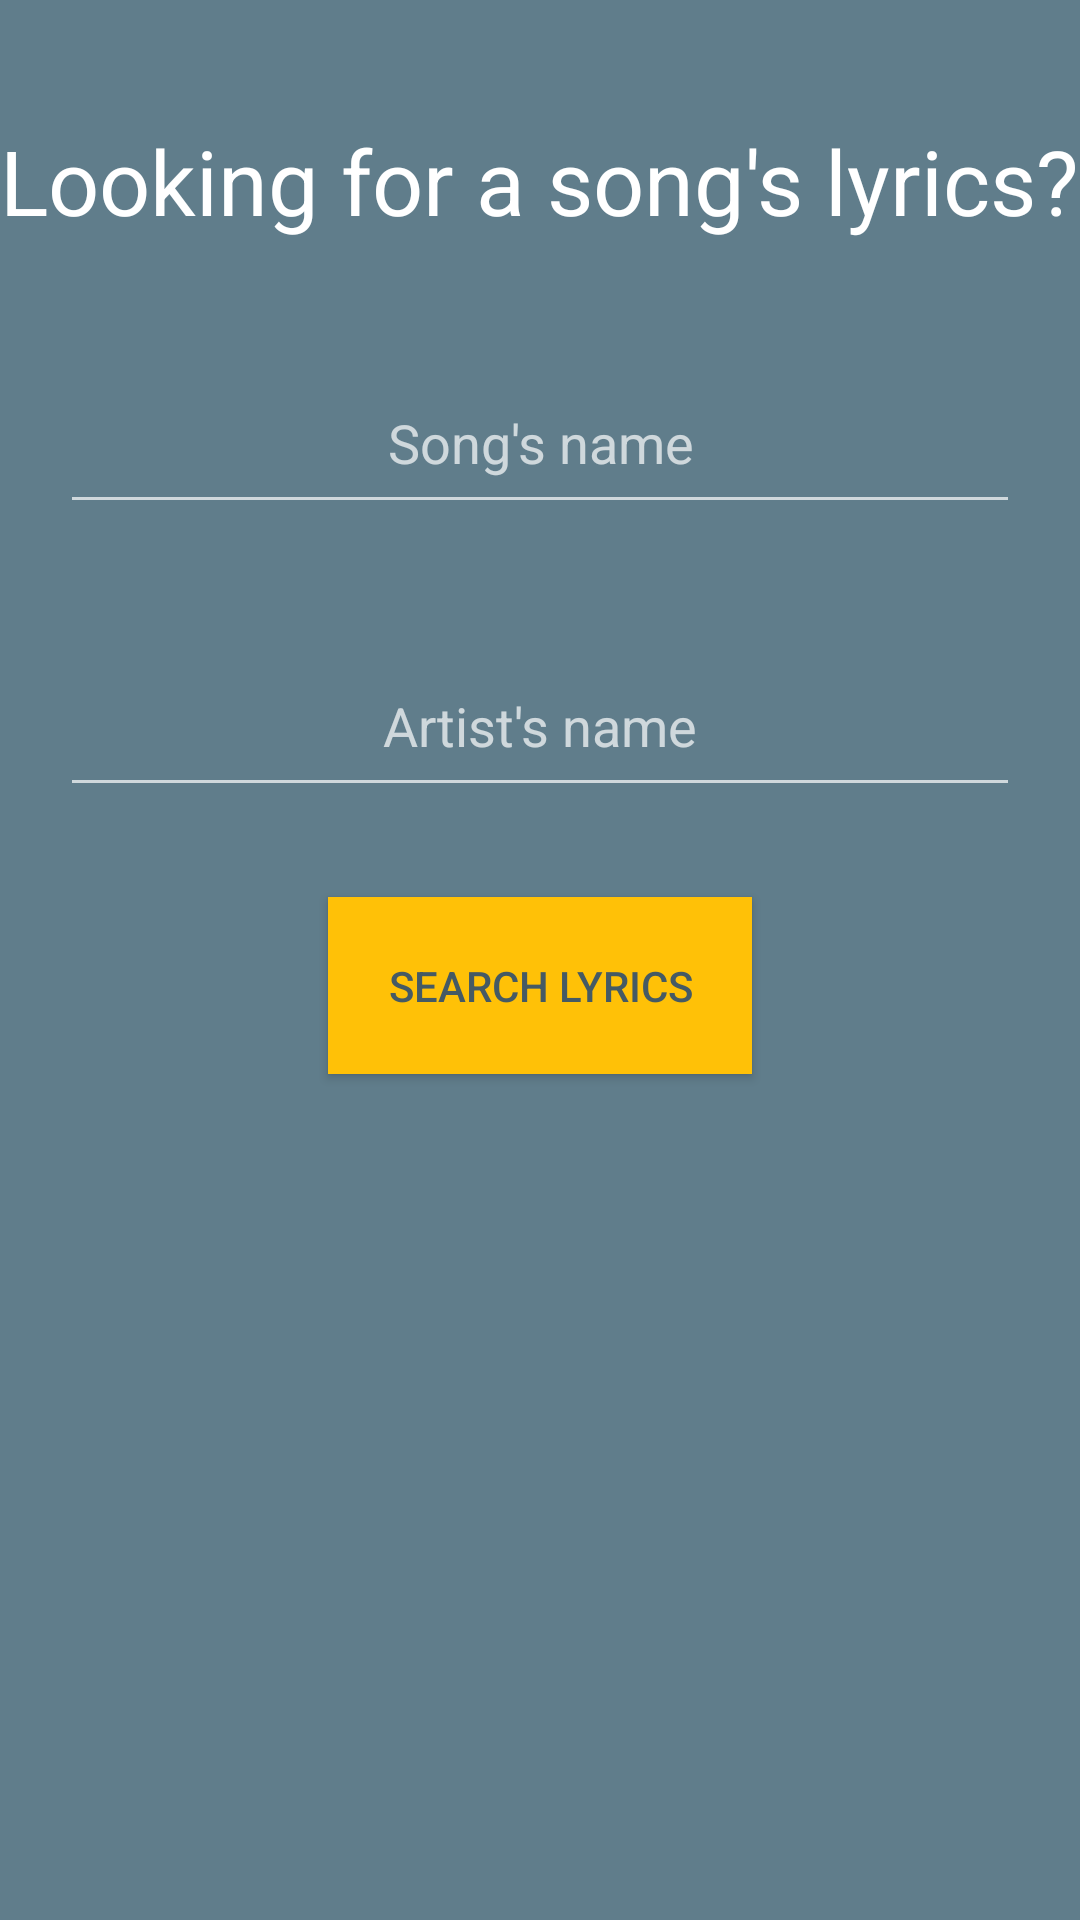

Produce the Android XML layout that renders to this screen, including the resource entries it uses.
<!-- AndroidManifest.xml: application theme AppTheme -->
<!-- res/layout/fragment_info.xml -->
<?xml version="1.0" encoding="utf-8"?>


<androidx.constraintlayout.widget.ConstraintLayout
    xmlns:android="http://schemas.android.com/apk/res/android"
    xmlns:app="http://schemas.android.com/apk/res-auto"
    xmlns:tools="http://schemas.android.com/tools"
    android:id="@+id/layout_frag_info_const"
    android:layout_width="match_parent"
    android:layout_height="match_parent"
    android:background="@color/colorPrimary"
    tools:context=".FragmentInfo">

    <TextView
        android:id="@+id/textView"
        android:layout_width="wrap_content"
        android:layout_height="wrap_content"
        android:layout_marginTop="40dp"
        android:text="@string/txt_frag_info_search"
        android:textColor="@color/colorText"
        android:textSize="30sp"
        android:textStyle="bold"
        android:textFontWeight="300"
        app:layout_constraintEnd_toEndOf="parent"
        app:layout_constraintStart_toStartOf="parent"
        app:layout_constraintTop_toTopOf="parent" />

    <EditText
        android:id="@+id/editText_song_name"
        android:layout_width="0dp"
        android:layout_height="wrap_content"
        android:layout_marginStart="20dp"
        android:layout_marginTop="40dp"
        android:layout_marginEnd="20dp"
        android:ems="10"
        android:inputType="text"
        android:hint="@string/hint_song_name"
        android:textAlignment="center"
        android:padding="15dp"
        app:layout_constraintEnd_toEndOf="parent"
        app:layout_constraintStart_toStartOf="parent"
        app:layout_constraintTop_toBottomOf="@+id/textView" />

    <EditText
        android:id="@+id/editText_song_group"
        android:layout_width="0dp"
        android:layout_height="wrap_content"
        android:layout_marginStart="20dp"
        android:layout_marginTop="40dp"
        android:layout_marginEnd="20dp"
        android:ems="10"
        android:hint="@string/hint_song_group"
        android:inputType="text"
        android:padding="15dp"
        android:textAlignment="center"
        app:layout_constraintEnd_toEndOf="parent"
        app:layout_constraintStart_toStartOf="parent"
        app:layout_constraintTop_toBottomOf="@+id/editText_song_name" />

    <Button
        android:id="@+id/btn_fraginfo_search"
        android:layout_width="wrap_content"
        android:layout_height="wrap_content"
        android:layout_marginTop="30dp"
        android:background="@color/colorAccent"
        android:textColor="@color/colorPrimaryDark"
        android:padding="20dp"
        android:text="@string/btn_search_info"
        app:layout_constraintEnd_toEndOf="parent"
        app:layout_constraintStart_toStartOf="parent"
        app:layout_constraintTop_toBottomOf="@+id/editText_song_group" />

</androidx.constraintlayout.widget.ConstraintLayout>
<!-- resources referenced by this layout -->
<resources>
  <color name="colorAccent">#FFC107</color>
  <color name="colorPrimary">#607D8B</color>
  <color name="colorPrimaryDark">#455A64</color>
  <color name="colorText">#FFFFFF</color>
  <string name="btn_search_info">Search Lyrics</string>
  <string name="hint_song_group">Artist\'s name</string>
  <string name="hint_song_name">Song\'s name</string>
  <string name="txt_frag_info_search">Looking for a song\'s lyrics?</string>
  <style name="AppTheme" parent="Theme.AppCompat.NoActionBar">
  
          
          <item name="colorPrimary">@color/colorPrimary</item>
          <item name="colorPrimaryDark">@color/colorPrimaryDark</item>
          <item name="colorAccent">@color/colorAccent</item>
  
      </style>
</resources>
